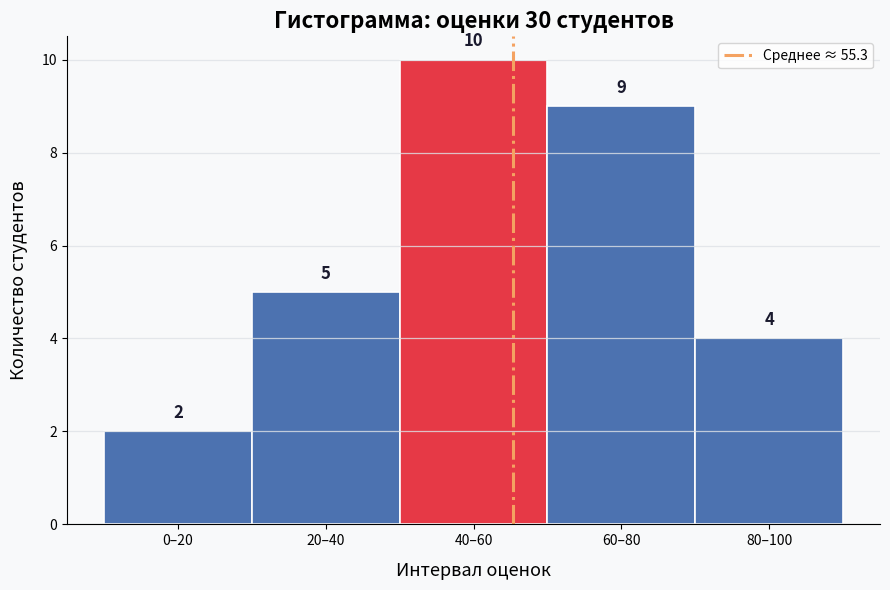

Here is the Python script that generated this plot:
import matplotlib.pyplot as plt

import numpy as np



# ── Восстанавливаем "сырые данные" из частот ────────────────────────────────

data = (

   [10]*2 +

   [30]*5 +

   [50]*10 +

   [70]*9 +

   [90]*4

)



# ── Границы интервалов (как в исходной задаче) ──────────────────────────────

bins = [0, 20, 40, 60, 80, 100]



# ── Стиль ────────────────────────────────────────────────────────────────────

fig, ax = plt.subplots(figsize=(9, 6), facecolor="#F8F9FA")

ax.set_facecolor("#F8F9FA")



# ── Гистограмма ──────────────────────────────────────────────────────────────

n, bin_edges, patches = ax.hist(

   data,

   bins=bins,

   edgecolor="white",

   linewidth=1.2

)



# ── Подсветка самого высокого столбца ────────────────────────────────────────

max_height = max(n)



for count, patch in zip(n, patches):

   if count == max_height:

       patch.set_facecolor("#E63946")  # пик (мода)

   else:

       patch.set_facecolor("#4C72B0")



# ── Подписи над столбцами ────────────────────────────────────────────────────

for count, patch in zip(n, patches):

   ax.text(

       patch.get_x() + patch.get_width() / 2,

       patch.get_height() + 0.2,

       int(count),

       ha="center", va="bottom",

       fontsize=12, fontweight="bold",

       color="#1A1A2E"

   )



# ── Среднее значение ─────────────────────────────────────────────────────────

mean_val = np.mean(data)



ax.axvline(mean_val,

          color="#F4A261",

          lw=2.2,

          linestyle="-.",

          label=f"Среднее ≈ {mean_val:.1f}")



# ── Оформление ───────────────────────────────────────────────────────────────

ax.set_xlabel("Интервал оценок", fontsize=13, labelpad=10)

ax.set_ylabel("Количество студентов", fontsize=13, labelpad=10)

ax.set_title("Гистограмма: оценки 30 студентов", fontsize=16, fontweight="bold")



ax.set_xticks([10, 30, 50, 70, 90])

ax.set_xticklabels(["0–20", "20–40", "40–60", "60–80", "80–100"])



ax.grid(axis="y", color="#DEE2E6", linewidth=0.9, alpha=0.8)

ax.spines[["top", "right"]].set_visible(False)



ax.legend()



plt.tight_layout()

plt.savefig("students_histogram.png", dpi=300, bbox_inches="tight", facecolor="#F8F9FA")

plt.show()



print("Готово: students_histogram.png")
